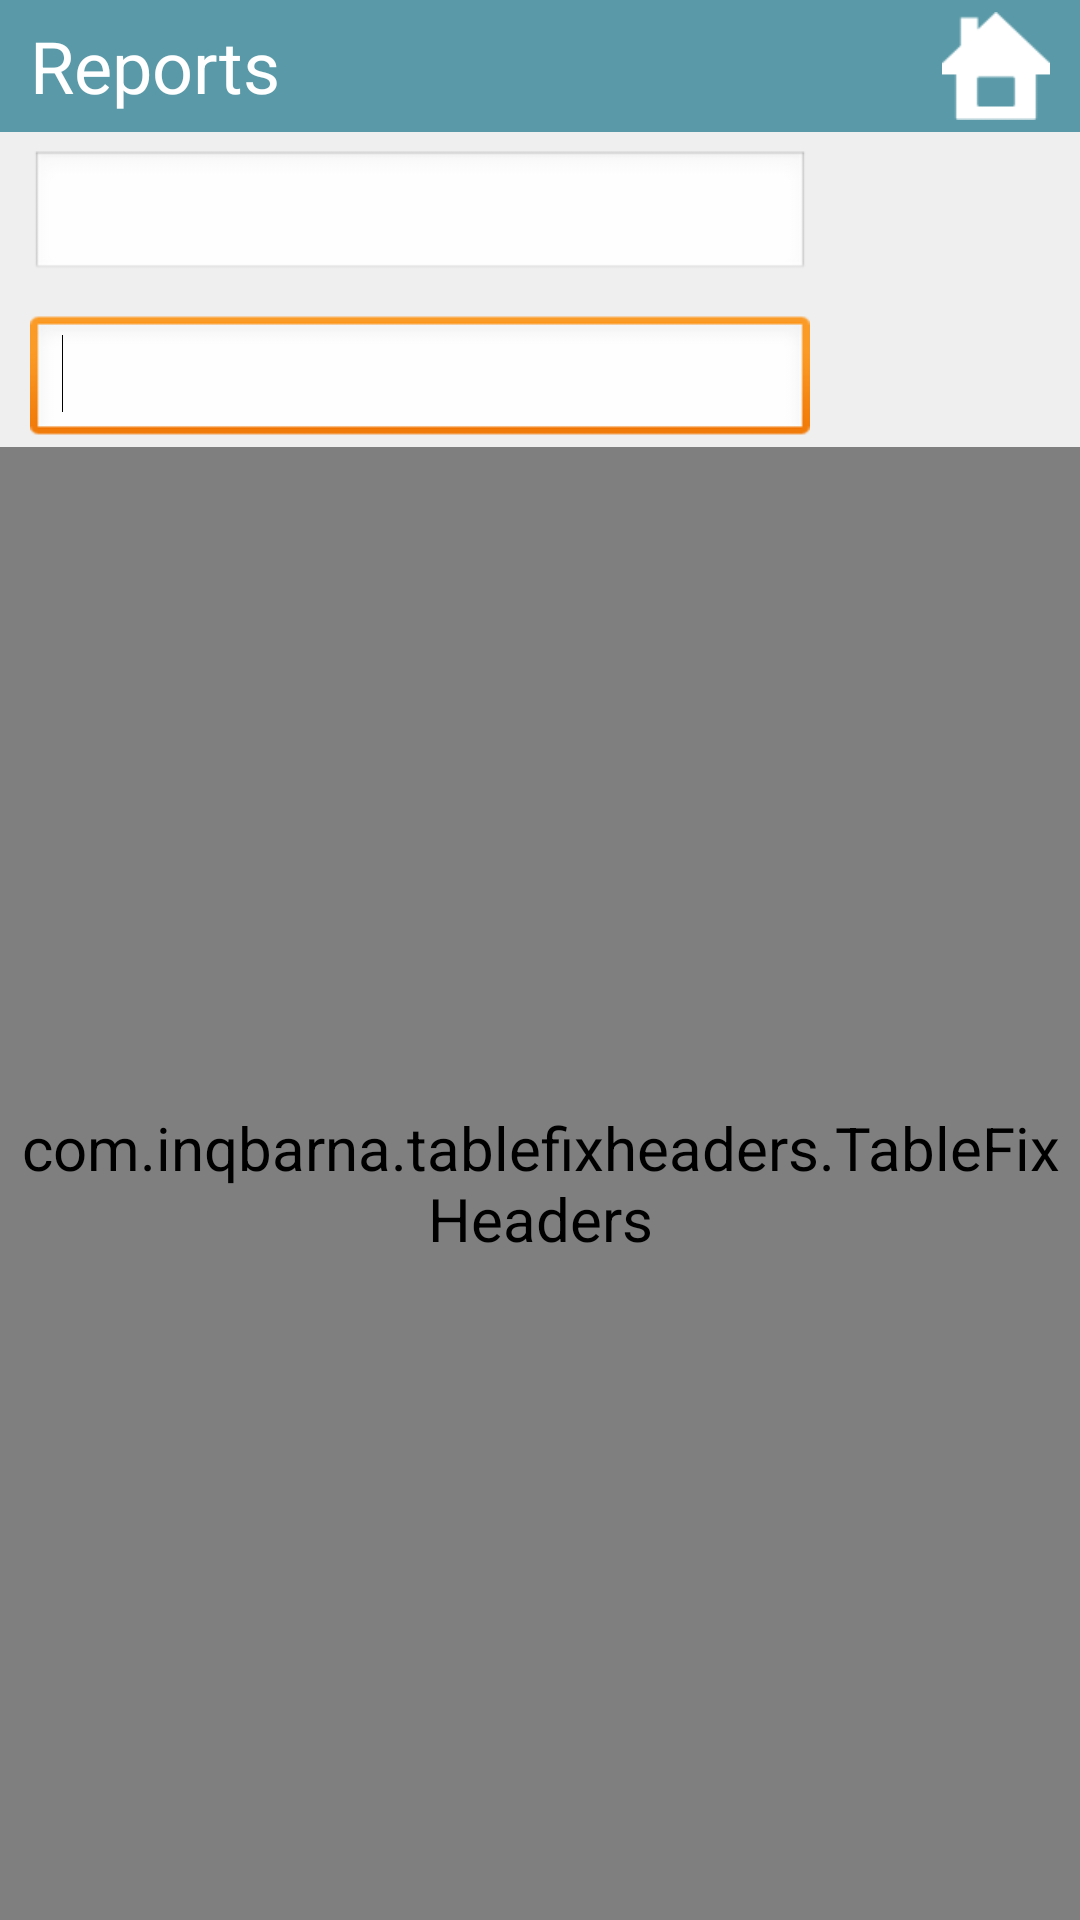

Produce the Android XML layout that renders to this screen, including the resource entries it uses.
<!-- AndroidManifest.xml: application theme AppTheme -->
<!-- res/layout/layout_reports_activity1.xml -->
<LinearLayout xmlns:android="http://schemas.android.com/apk/res/android"
    xmlns:tools="http://schemas.android.com/tools"
    android:id="@+id/a"
    android:layout_width="match_parent"
    android:layout_height="match_parent"
    android:background="@drawable/bg_main_background"
    android:orientation="vertical" >

    <FrameLayout
        android:id="@+id/FrameLayout1"
        android:layout_width="fill_parent"
        android:layout_height="44dip"
        android:background="@drawable/menu_bg" >

        <ImageButton
            android:id="@+id/butHome"
            android:layout_width="36dp"
            android:layout_height="36dp"
            android:layout_gravity="right|center_vertical"
            android:layout_marginRight="10dp"
            android:background="@drawable/home"
            android:onClick="callHome"
            android:scaleType="fitCenter" />

        <TextView
            android:id="@+id/TextView1"
            android:layout_width="wrap_content"
            android:layout_height="match_parent"
            android:layout_gravity="center_vertical"
            android:layout_marginLeft="10dp"
            android:gravity="center_vertical"
            android:text="Reports"
            android:textColor="@color/white"
            android:textSize="24dp" />
    </FrameLayout>

    <LinearLayout
        android:layout_width="match_parent"
        android:layout_height="wrap_content"
        android:orientation="vertical" >

        <LinearLayout
            android:id="@+id/LinearLayout1"
            android:layout_width="match_parent"
            android:layout_height="50dp"
            android:onClick="selectDate"
            android:orientation="horizontal" >

            <EditText
                android:id="@+id/editText1"
                android:layout_width="match_parent"
                android:layout_height="wrap_content"
                android:layout_marginLeft="10dp"
                android:layout_marginTop="6dp"
                android:layout_weight="1"
                android:ems="10"
                android:inputType="date" >

                <requestFocus />
            </EditText>

            <ImageView
                android:id="@+id/imgDatePicker1"
                android:layout_width="match_parent"
                android:layout_height="wrap_content"
                android:layout_weight="3"
                android:onClick="selectDate1"
                android:src="@drawable/calendar" />
        </LinearLayout>

        <LinearLayout
            android:id="@+id/LinearLayout1"
            android:layout_width="match_parent"
            android:layout_height="50dp"
            android:layout_marginTop="5dp"
            android:orientation="horizontal" >

            <EditText
                android:id="@+id/editText2"
                android:layout_width="match_parent"
                android:layout_height="wrap_content"
                android:layout_marginLeft="10dp"
                android:layout_marginTop="6dp"
                android:layout_weight="1"
                android:ems="10"
                android:inputType="date" >

                <requestFocus />
            </EditText>

            <ImageView
                android:id="@+id/imgDatePicker2"
                android:layout_width="match_parent"
                android:layout_height="wrap_content"
                android:layout_weight="3"
                android:onClick="selectDate2"
                android:src="@drawable/calendar" />
        </LinearLayout>
    </LinearLayout>

    <com.inqbarna.tablefixheaders.TableFixHeaders
        xmlns:android="http://schemas.android.com/apk/res/android"
        android:id="@+id/tblReports"
        android:layout_width="match_parent"
        android:layout_height="match_parent" >
    </com.inqbarna.tablefixheaders.TableFixHeaders>

</LinearLayout>
<!-- resources referenced by this layout -->
<resources>
  <color name="white">#FFFFFF</color>
  <!-- drawable bg_main_background: png bitmap (drawable-hdpi, 3869 bytes) -->
  <!-- drawable home: png bitmap (drawable-ldpi, 1585 bytes) -->
  <!-- drawable menu_bg: png bitmap (drawable-ldpi, 4547 bytes) -->
  <style name="AppTheme" parent="@android:style/Theme.Black.NoTitleBar">
          <item name="android:textColor">@color/theme_color</item>
          <item name="android:textSize">20sp</item>
          
      </style>
  <color name="theme_color">#5A9AA8</color>
</resources>
